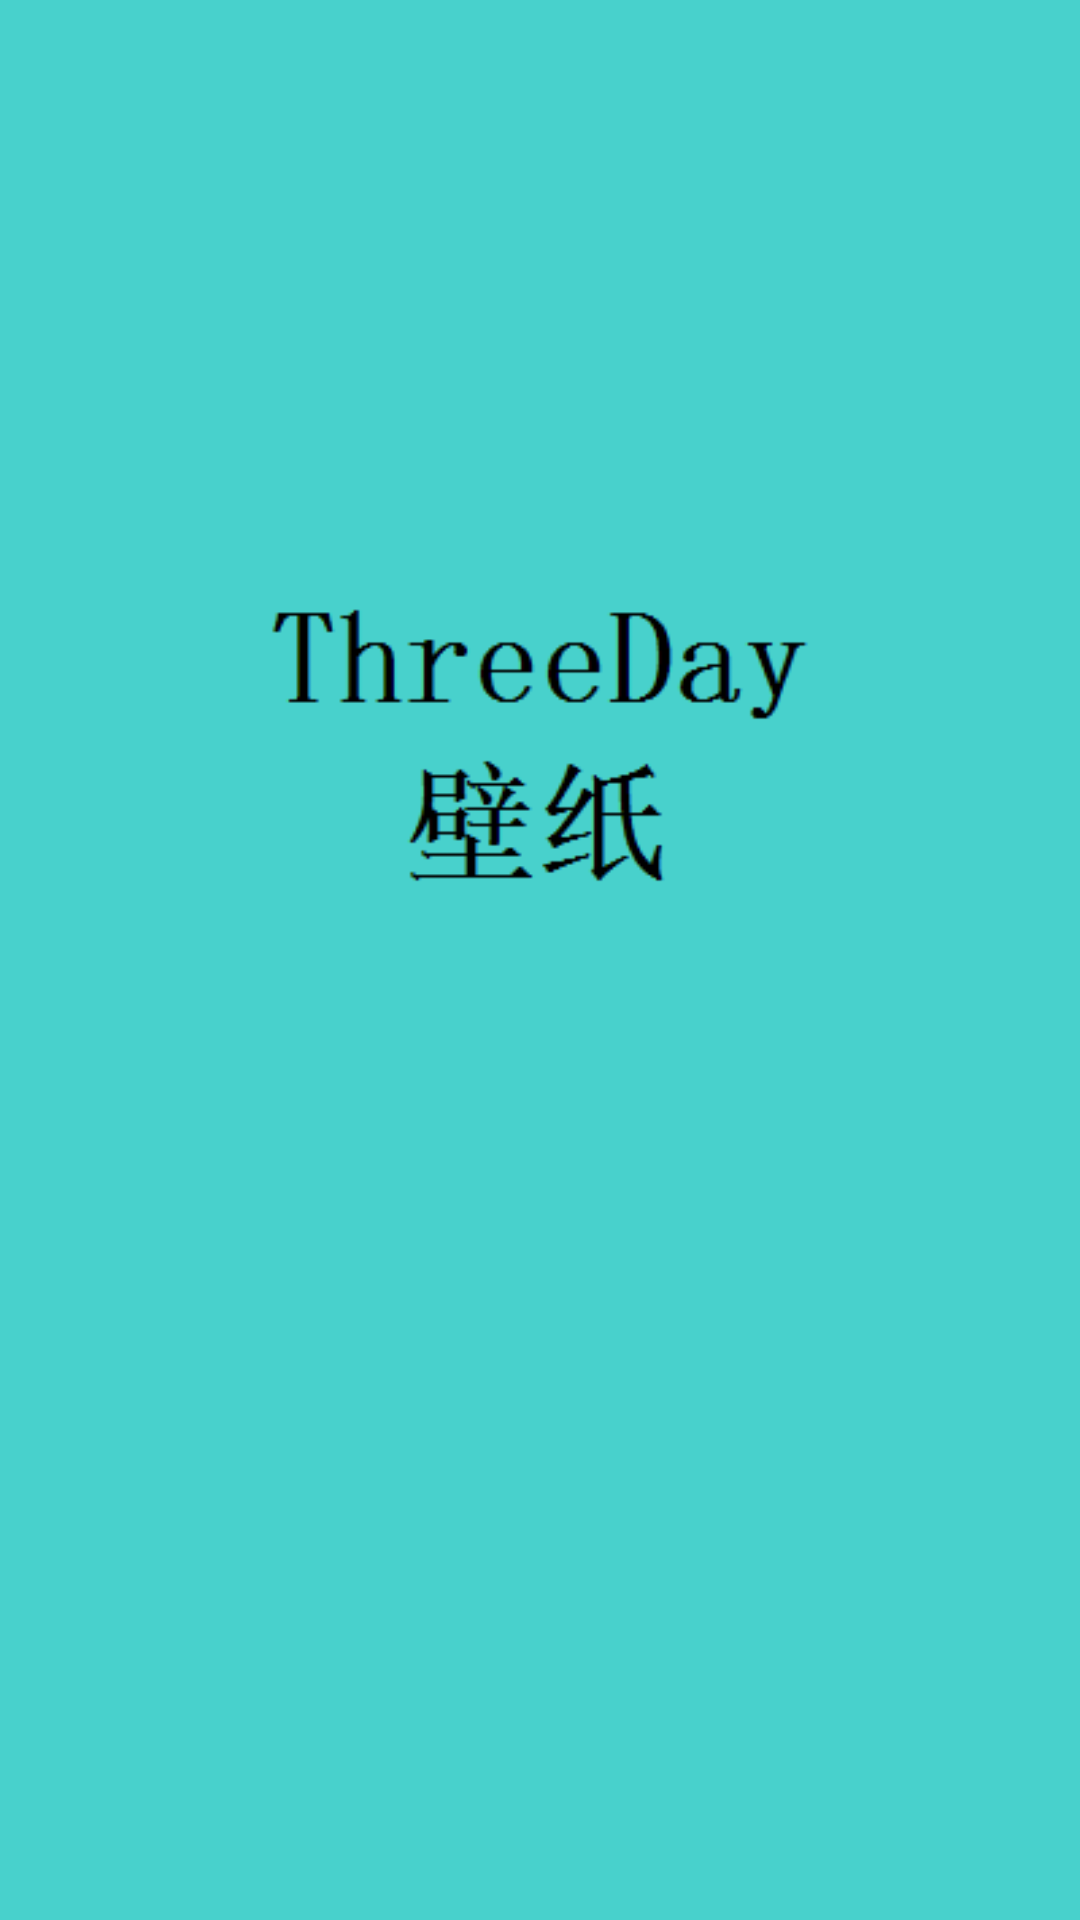

Write the Android layout XML for this screen, with the resource values it uses.
<!-- AndroidManifest.xml: application theme Start -->
<!-- res/layout/activity_image.xml -->
<?xml version="1.0" encoding="utf-8"?>
<RelativeLayout xmlns:android="http://schemas.android.com/apk/res/android"
    xmlns:tools="http://schemas.android.com/tools"
    android:id="@+id/activity_image"
    android:layout_width="match_parent"
    android:layout_height="match_parent"
    tools:context="com.example.bizhiapp.ImageActivity"
    android:background="@mipmap/white">

    <android.support.v7.widget.RecyclerView
        android:id="@+id/image_list"
        android:layout_width="match_parent"
        android:layout_height="match_parent"/>

</RelativeLayout>
<!-- resources referenced by this layout -->
<resources>
  <style name="Start" parent="AppTheme">
          <item name="android:windowBackground">@mipmap/start</item>
          <item name="android:windowNoTitle">true</item>
          <item name="android:windowContentOverlay">@null</item>
  
      </style>
  <style name="AppTheme" parent="Theme.AppCompat.Light.DarkActionBar">
          
          <item name="colorPrimary">@color/colorPrimary</item>
          <item name="colorPrimaryDark">@color/colorPrimaryDark</item>
          <item name="colorAccent">@color/colorAccent</item>
      </style>
  <color name="colorPrimary">#48D1CC</color>
  <color name="colorPrimaryDark">#00CED1</color>
  <color name="colorAccent">#FF4081</color>
</resources>
